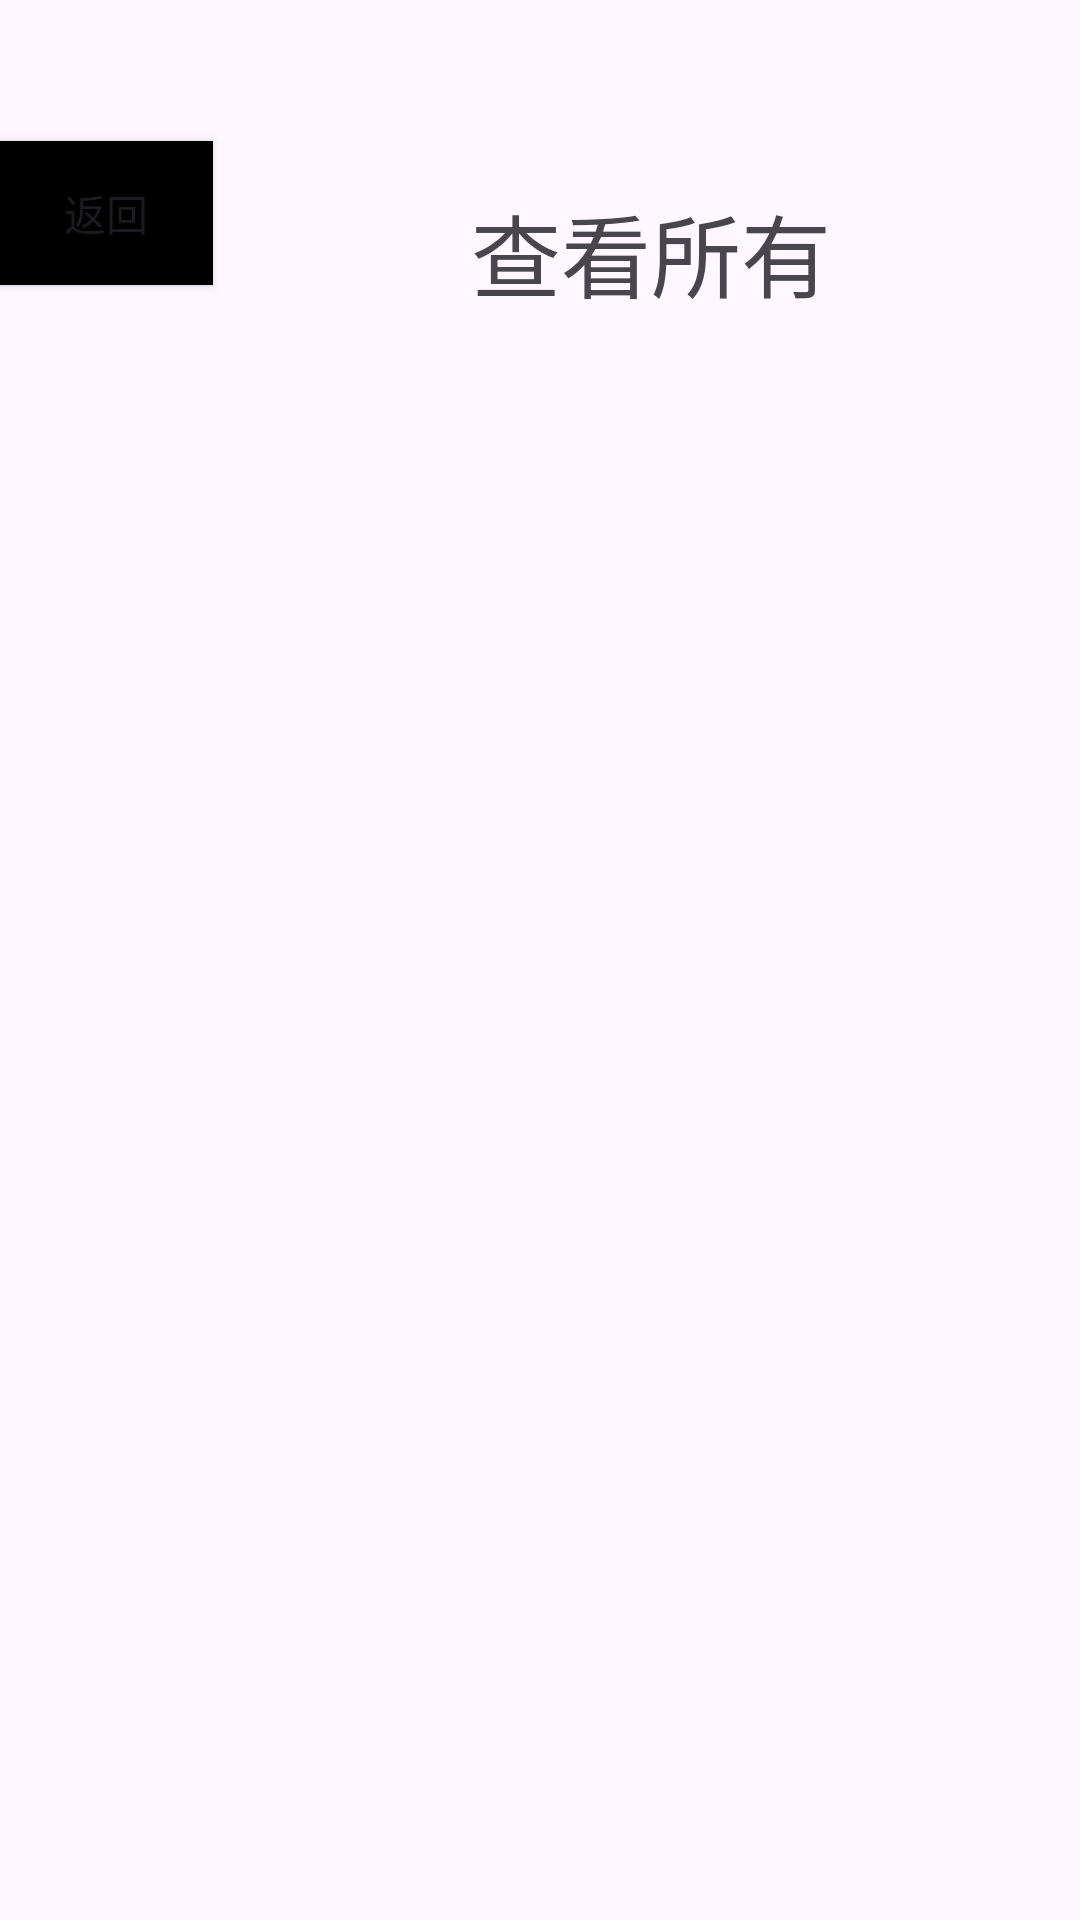

The Android layout XML behind this screen, and the referenced resources:
<!-- AndroidManifest.xml: application theme Theme.Ibhs -->
<!-- res/layout/activity_showall.xml -->
<?xml version="1.0" encoding="utf-8"?>
<LinearLayout xmlns:android="http://schemas.android.com/apk/res/android"
    xmlns:app="http://schemas.android.com/apk/res-auto"
    xmlns:tools="http://schemas.android.com/tools"
    android:layout_width="match_parent"
    android:layout_height="match_parent"
    android:orientation="vertical"
    tools:context=".Activitys.ShowAllActivity">

    <LinearLayout
        android:layout_width="363dp"
        android:layout_height="82dp"
        android:layout_marginTop="30sp"
        android:orientation="horizontal">

        <Button
            android:id="@+id/backButton"
            android:layout_width="wrap_content"
            android:layout_height="wrap_content"
            android:layout_weight="2"
            android:background="@drawable/button"
            android:text="返回" />

        <TextView
            android:id="@+id/titleTextView"
            android:layout_width="318dp"
            android:layout_height="68dp"
            android:layout_marginTop="20sp"
            android:layout_weight="3"
            android:gravity="center"
            android:text="查看所有"
            android:textAlignment="center"
            android:textSize="30sp" />

    </LinearLayout>

    
    <ListView
        android:id="@+id/showAllListView"
        android:layout_width="match_parent"
        android:layout_height="match_parent"
        android:layout_marginTop="16dp"
        android:divider="@android:color/darker_gray"
        android:dividerHeight="1dp" />

</LinearLayout>
<!-- resources referenced by this layout -->
<resources>
  <!-- drawable button (drawable) -->
  <shape xmlns:android="http://schemas.android.com/apk/res/android">
      <solid android:color="@color/black" /> 
      <corners android:radius="0dp" /> 
  </shape>
  <style name="Theme.Ibhs" parent="Base.Theme.Ibhs" />
  <color name="black">#FF000000</color>
  <style name="Base.Theme.Ibhs" parent="Theme.Material3.DayNight.NoActionBar">
          
          
      </style>
</resources>
